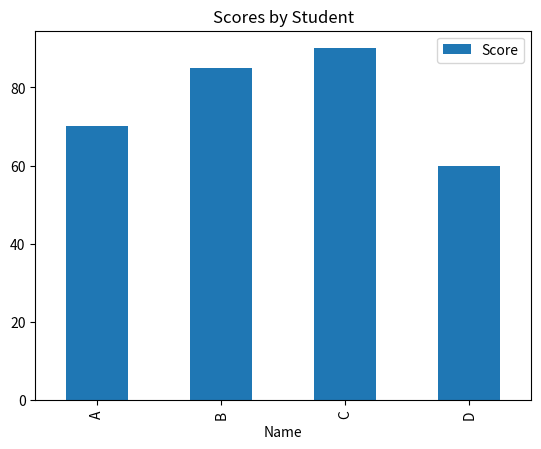

The script that saved this image:


import pandas as pd
import matplotlib.pyplot as plt

# Sample dataset (you can replace later)
data = {
    "Name": ["A", "B", "C", "D"],
    "Score": [70, 85, 90, 60]
}

df = pd.DataFrame(data)
df

df.describe()

df.plot(kind='bar', x='Name', y='Score')
plt.title("Scores by Student")
plt.show()
